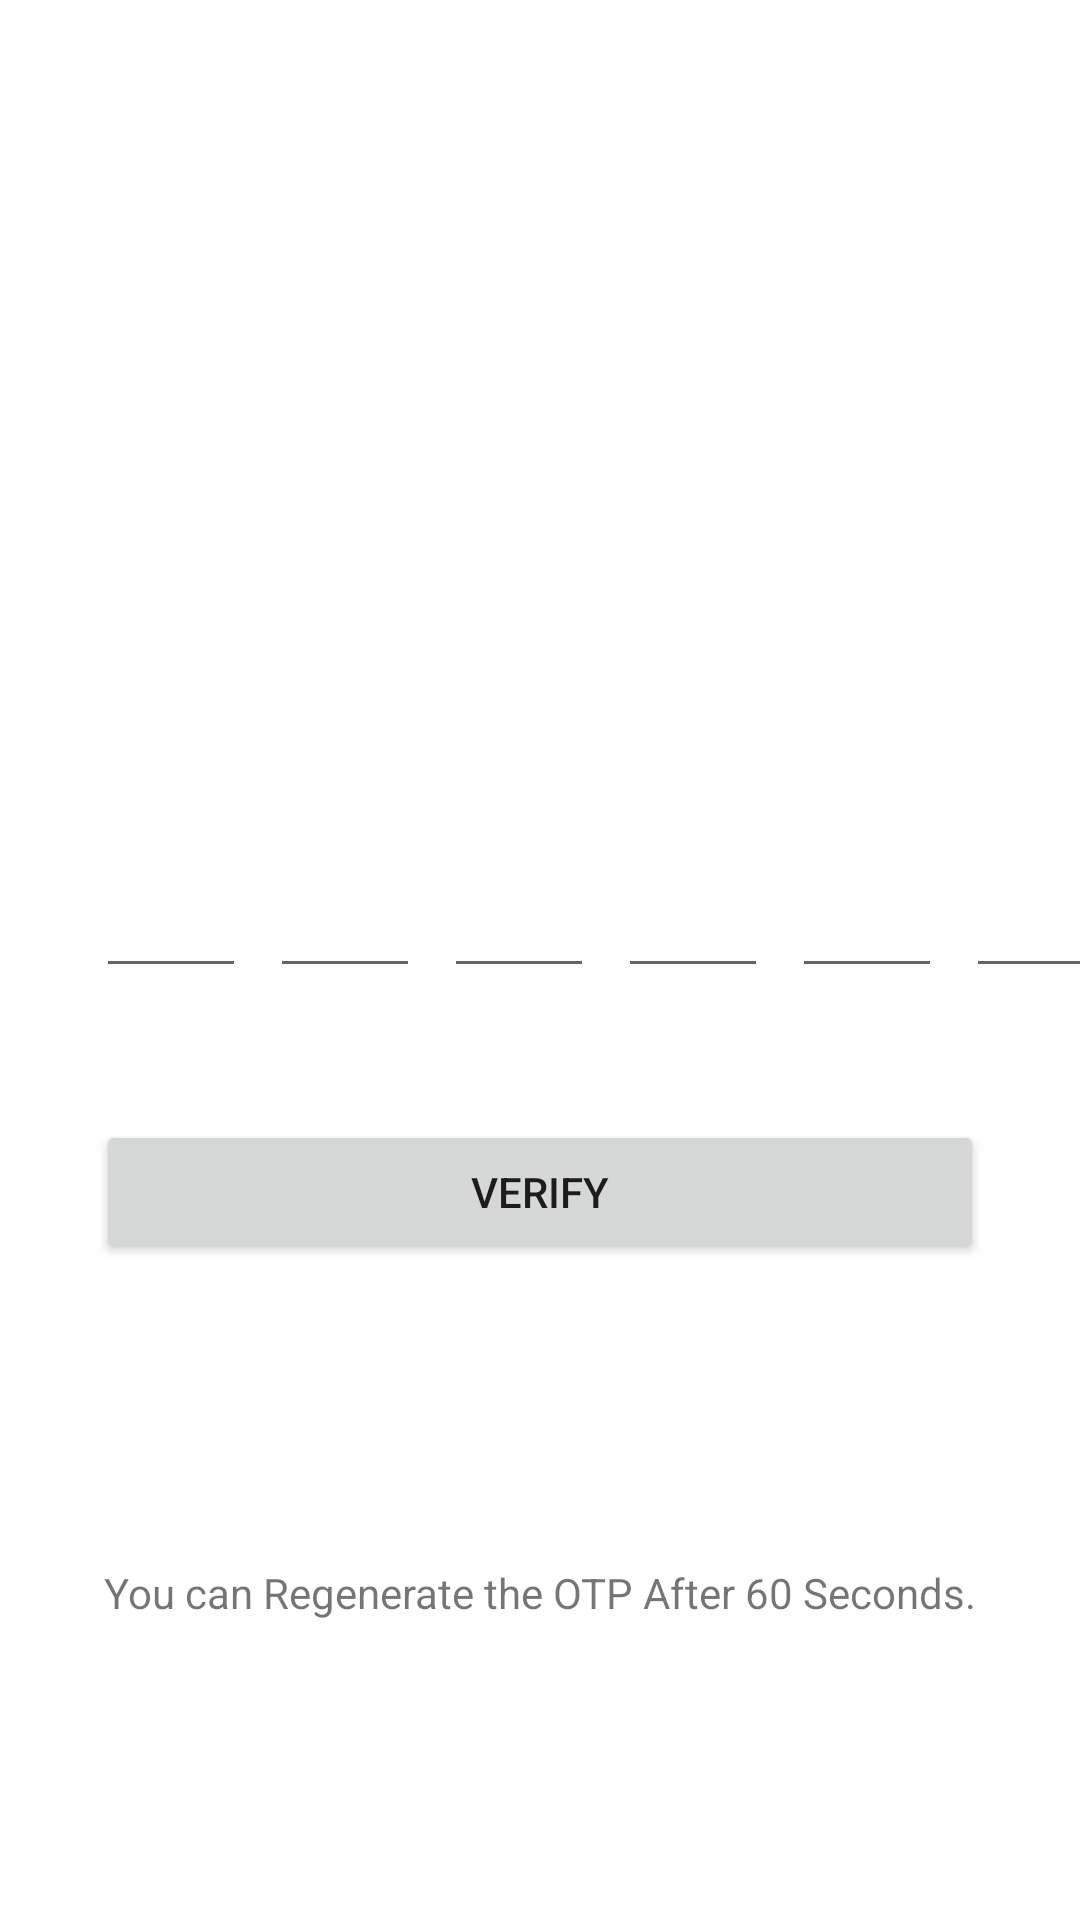

Produce the Android XML layout that renders to this screen, including the resource entries it uses.
<!-- AndroidManifest.xml: application theme Theme.LoginAndSignUp -->
<!-- res/layout/activity_verify.xml -->
<?xml version="1.0" encoding="utf-8"?>
<androidx.constraintlayout.widget.ConstraintLayout xmlns:android="http://schemas.android.com/apk/res/android"
    xmlns:app="http://schemas.android.com/apk/res-auto"
    xmlns:tools="http://schemas.android.com/tools"
    android:layout_width="match_parent"
    android:layout_height="match_parent"
    tools:context=".VerifyActivity">

    <Button
        android:id="@+id/verifyPhoneBTn"
        android:layout_width="0dp"
        android:layout_height="wrap_content"
        android:layout_marginStart="32dp"
        android:layout_marginTop="44dp"
        android:layout_marginEnd="32dp"
        android:text="Verify"
        app:layout_constraintEnd_toEndOf="parent"
        app:layout_constraintHorizontal_bias="0.0"
        app:layout_constraintStart_toStartOf="parent"
        app:layout_constraintTop_toBottomOf="@+id/otpNumberOne" />

    <EditText
        android:id="@+id/optNumberTwo"
        android:layout_width="50dp"
        android:layout_height="wrap_content"
        android:layout_marginStart="8dp"
        android:ems="10"
        android:inputType="number"
        android:maxLength="1"
        android:textAlignment="center"
        app:layout_constraintBaseline_toBaselineOf="@+id/otpNumberOne"
        app:layout_constraintStart_toEndOf="@+id/otpNumberOne" />

    <EditText
        android:id="@+id/otpNumberThree"
        android:layout_width="50dp"
        android:layout_height="wrap_content"
        android:layout_marginStart="8dp"
        android:ems="10"
        android:inputType="number"
        android:maxLength="1"
        android:textAlignment="center"
        app:layout_constraintBaseline_toBaselineOf="@+id/optNumberTwo"
        app:layout_constraintStart_toEndOf="@+id/optNumberTwo" />

    <EditText
        android:id="@+id/otpNumberFour"
        android:layout_width="50dp"
        android:layout_height="wrap_content"
        android:layout_marginStart="8dp"
        android:ems="10"
        android:inputType="number"
        android:maxLength="1"
        android:textAlignment="center"
        app:layout_constraintBaseline_toBaselineOf="@+id/otpNumberThree"
        app:layout_constraintStart_toEndOf="@+id/otpNumberThree" />

    <EditText
        android:id="@+id/otpNumberFive"
        android:layout_width="50dp"
        android:layout_height="wrap_content"
        android:layout_marginStart="8dp"
        android:ems="10"
        android:inputType="number"
        android:maxLength="1"
        android:textAlignment="center"
        app:layout_constraintBaseline_toBaselineOf="@+id/otpNumberFour"
        app:layout_constraintStart_toEndOf="@+id/otpNumberFour" />

    <EditText
        android:id="@+id/otpNumberSix"
        android:layout_width="50dp"
        android:layout_height="wrap_content"
        android:layout_marginStart="8dp"
        android:ems="10"
        android:inputType="number"
        android:maxLength="1"
        android:textAlignment="center"
        app:layout_constraintBaseline_toBaselineOf="@+id/otpNumberFive"
        app:layout_constraintStart_toEndOf="@+id/otpNumberFive" />

    <EditText
        android:id="@+id/otpNumberOne"
        android:layout_width="50dp"
        android:layout_height="wrap_content"
        android:layout_marginStart="32dp"
        android:layout_marginTop="288dp"
        android:ems="10"
        android:focusable="auto"
        android:inputType="number"
        android:maxLength="1"
        android:textAlignment="center"
        app:layout_constraintStart_toStartOf="parent"
        app:layout_constraintTop_toTopOf="parent" />

    <Button
        android:id="@+id/resendOTP"
        android:layout_width="0dp"
        android:layout_height="wrap_content"
        android:layout_marginStart="32dp"
        android:layout_marginEnd="32dp"
        android:text="Resend"
        android:visibility="gone"
        app:layout_constraintEnd_toEndOf="parent"
        app:layout_constraintStart_toStartOf="parent"
        app:layout_constraintTop_toBottomOf="@+id/verifyPhoneBTn" />














    <TextView
        android:id="@+id/textView3"
        android:layout_width="wrap_content"
        android:layout_height="wrap_content"
        android:text="You can Regenerate the OTP After 60 Seconds."
        app:layout_constraintBottom_toBottomOf="parent"
        app:layout_constraintEnd_toEndOf="parent"
        app:layout_constraintStart_toStartOf="parent"
        app:layout_constraintTop_toBottomOf="@+id/resendOTP" />

</androidx.constraintlayout.widget.ConstraintLayout>
<!-- resources referenced by this layout -->
<resources>
  <style name="Theme.LoginAndSignUp" parent="Theme.MaterialComponents.DayNight.DarkActionBar">
          
          <item name="colorPrimary">@color/purple_500</item>
          <item name="colorPrimaryVariant">@color/purple_700</item>
          <item name="colorOnPrimary">@color/white</item>
          
          <item name="colorSecondary">@color/teal_200</item>
          <item name="colorSecondaryVariant">@color/teal_700</item>
          <item name="colorOnSecondary">@color/black</item>
          
          <item name="android:statusBarColor" tools:targetApi="l">?attr/colorPrimaryVariant</item>
          
      </style>
  <!-- not gathered from this repository: default colours our renderer supplied (Android Studio template values) -->
  <color name="purple_500">#FF6200EE</color>
  <color name="purple_700">#FF3700B3</color>
  <color name="teal_200">#FF03DAC5</color>
  <color name="teal_700">#FF018786</color>
  <color name="black">#FF000000</color>
  <color name="white">#FFFFFFFF</color>
</resources>
